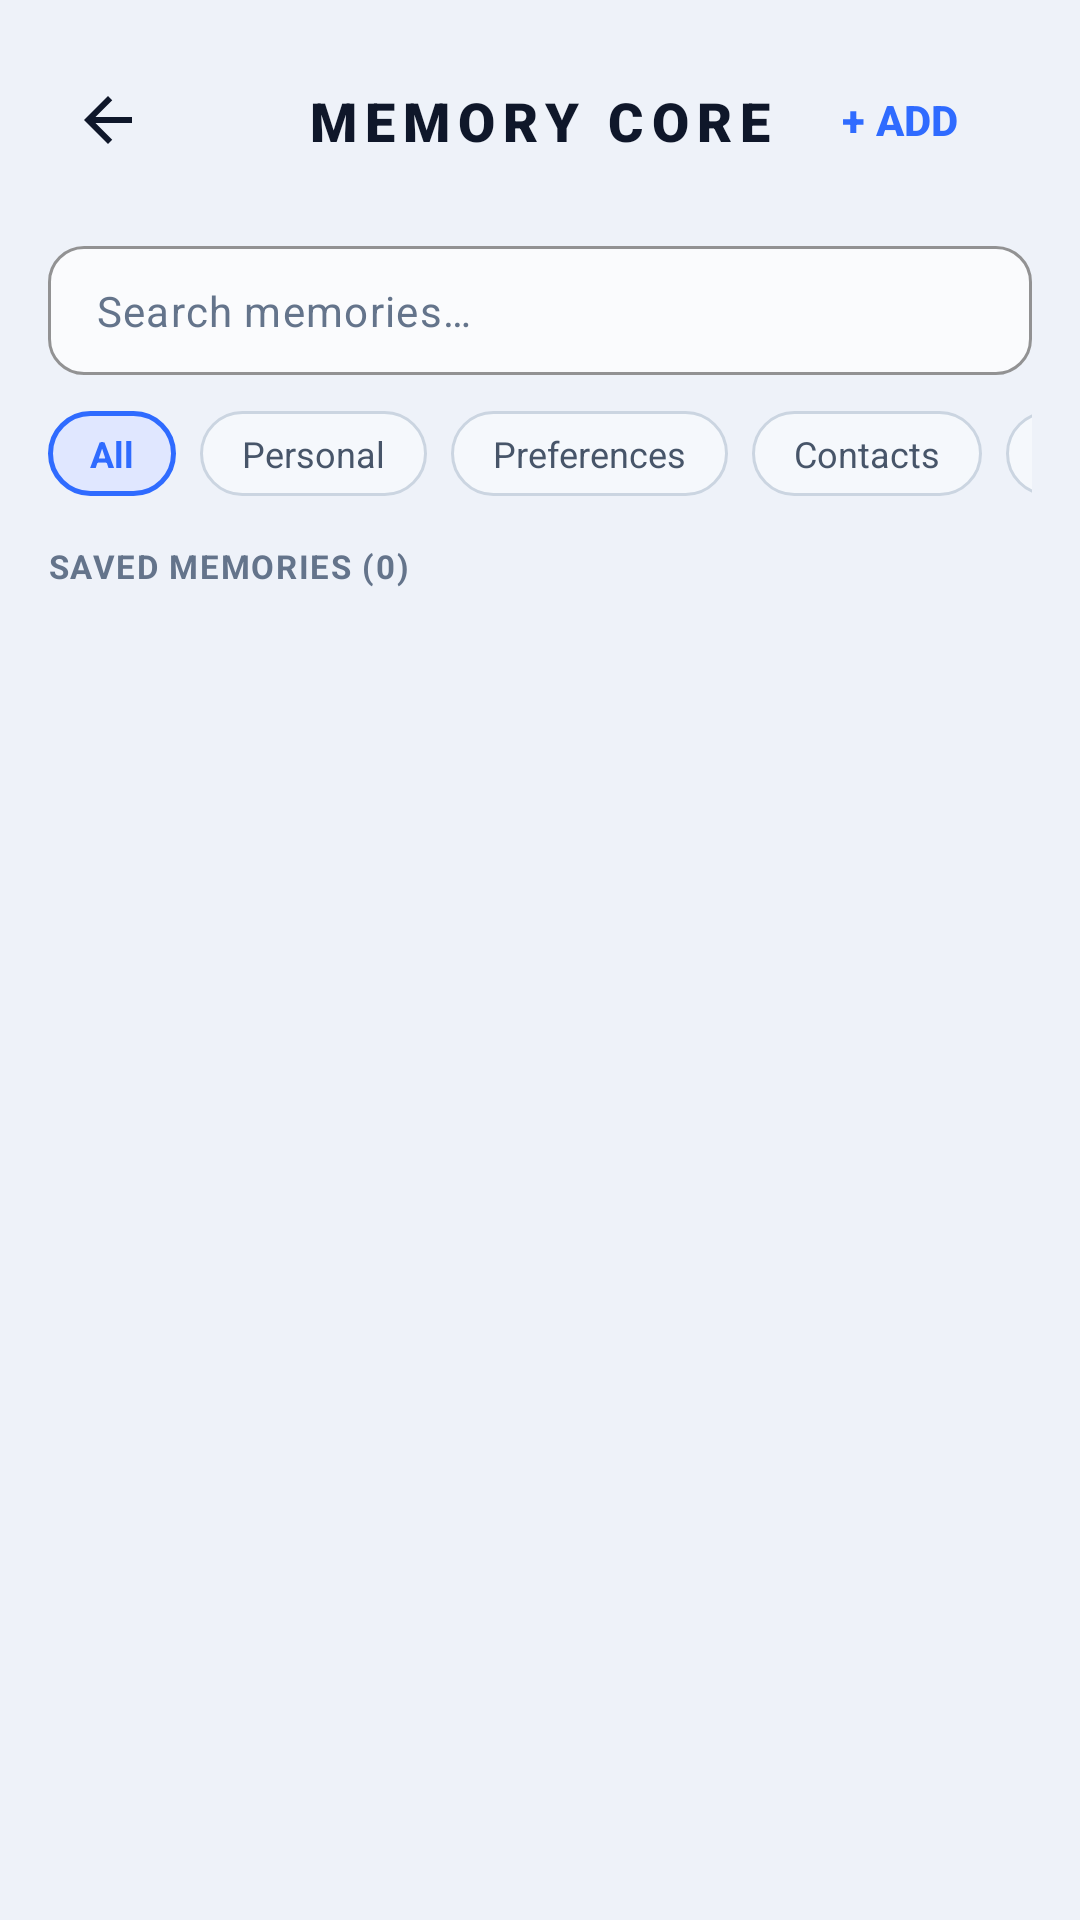

The Android layout XML behind this screen, and the referenced resources:
<!-- AndroidManifest.xml: application theme Theme.JarvisAssistant -->
<!-- res/layout/activity_memory.xml -->
<?xml version="1.0" encoding="utf-8"?>
<LinearLayout xmlns:android="http://schemas.android.com/apk/res/android"
    xmlns:app="http://schemas.android.com/apk/res-auto"
    xmlns:tools="http://schemas.android.com/tools"
    android:layout_width="match_parent"
    android:layout_height="match_parent"
    android:background="?attr/themeBg"
    android:orientation="vertical">

    
    <androidx.constraintlayout.widget.ConstraintLayout
        android:layout_width="match_parent"
        android:layout_height="wrap_content"
        android:paddingStart="16dp"
        android:paddingEnd="16dp"
        android:paddingTop="16dp"
        android:paddingBottom="14dp">

        <ImageButton
            android:id="@+id/btnBack"
            android:layout_width="40dp"
            android:layout_height="40dp"
            android:background="?attr/selectableItemBackgroundBorderless"
            android:src="@drawable/ic_back"
            android:contentDescription="@string/desc_back"
            app:tint="?attr/themeTextPrimary"
            app:layout_constraintStart_toStartOf="parent"
            app:layout_constraintTop_toTopOf="parent"
            app:layout_constraintBottom_toBottomOf="parent" />

        <TextView
            android:layout_width="wrap_content"
            android:layout_height="wrap_content"
            android:text="@string/memory_title"
            android:textColor="?attr/themeTextPrimary"
            android:textSize="18sp"
            android:textStyle="bold"
            android:fontFamily="sans-serif-black"
            android:letterSpacing="0.15"
            app:layout_constraintStart_toStartOf="parent"
            app:layout_constraintEnd_toEndOf="parent"
            app:layout_constraintTop_toTopOf="parent"
            app:layout_constraintBottom_toBottomOf="parent" />

        <Button
            android:id="@+id/btnAddMemory"
            style="@style/Widget.Material3.Button.TextButton"
            android:layout_width="wrap_content"
            android:layout_height="wrap_content"
            android:text="+ ADD"
            android:textColor="?attr/themeAccent"
            android:textStyle="bold"
            app:layout_constraintEnd_toEndOf="parent"
            app:layout_constraintTop_toTopOf="parent"
            app:layout_constraintBottom_toBottomOf="parent" />
    </androidx.constraintlayout.widget.ConstraintLayout>

    <LinearLayout
        android:layout_width="match_parent"
        android:layout_height="match_parent"
        android:orientation="vertical"
        android:paddingHorizontal="16dp">

        
        <com.google.android.material.textfield.TextInputLayout
            android:id="@+id/tilSearch"
            style="@style/Widget.Material3.TextInputLayout.OutlinedBox"
            android:layout_width="match_parent"
            android:layout_height="wrap_content"
            android:layout_marginTop="4dp"
            app:boxBackgroundColor="?attr/themeInputBg"
            app:boxStrokeColor="?attr/themeAccent"
            app:boxCornerRadiusTopStart="12dp"
            app:boxCornerRadiusTopEnd="12dp"
            app:boxCornerRadiusBottomStart="12dp"
            app:boxCornerRadiusBottomEnd="12dp"
            app:hintEnabled="false">

            <com.google.android.material.textfield.TextInputEditText
                android:id="@+id/etSearch"
                android:layout_width="match_parent"
                android:layout_height="wrap_content"
                android:hint="@string/search_memories"
                android:textColor="?attr/themeTextPrimary"
                android:textColorHint="?attr/themeTextMuted"
                android:singleLine="true"
                android:paddingVertical="12dp"
                android:textSize="14sp" />
        </com.google.android.material.textfield.TextInputLayout>

        
        <HorizontalScrollView
            android:layout_width="match_parent"
            android:layout_height="wrap_content"
            android:layout_marginTop="12dp"
            android:scrollbars="none">

            <LinearLayout
                android:id="@+id/layoutCategories"
                android:layout_width="wrap_content"
                android:layout_height="wrap_content"
                android:orientation="horizontal">

                <TextView
                    android:id="@+id/chipCategoryAll"
                    android:layout_width="wrap_content"
                    android:layout_height="wrap_content"
                    android:background="@drawable/bg_chip_selected"
                    android:paddingHorizontal="14dp"
                    android:paddingVertical="6dp"
                    android:text="@string/category_all"
                    android:textColor="?attr/themeAccent"
                    android:textSize="12sp"
                    android:textStyle="bold" />

                <TextView
                    android:id="@+id/chipCategoryPersonal"
                    android:layout_width="wrap_content"
                    android:layout_height="wrap_content"
                    android:layout_marginStart="8dp"
                    android:background="@drawable/bg_chip_unselected"
                    android:paddingHorizontal="14dp"
                    android:paddingVertical="6dp"
                    android:text="@string/category_personal"
                    android:textColor="?attr/themeTextSecondary"
                    android:textSize="12sp" />

                <TextView
                    android:id="@+id/chipCategoryPreferences"
                    android:layout_width="wrap_content"
                    android:layout_height="wrap_content"
                    android:layout_marginStart="8dp"
                    android:background="@drawable/bg_chip_unselected"
                    android:paddingHorizontal="14dp"
                    android:paddingVertical="6dp"
                    android:text="@string/category_preferences"
                    android:textColor="?attr/themeTextSecondary"
                    android:textSize="12sp" />

                <TextView
                    android:id="@+id/chipCategoryContacts"
                    android:layout_width="wrap_content"
                    android:layout_height="wrap_content"
                    android:layout_marginStart="8dp"
                    android:background="@drawable/bg_chip_unselected"
                    android:paddingHorizontal="14dp"
                    android:paddingVertical="6dp"
                    android:text="@string/category_contacts"
                    android:textColor="?attr/themeTextSecondary"
                    android:textSize="12sp" />

                <TextView
                    android:id="@+id/chipCategoryRoutines"
                    android:layout_width="wrap_content"
                    android:layout_height="wrap_content"
                    android:layout_marginStart="8dp"
                    android:background="@drawable/bg_chip_unselected"
                    android:paddingHorizontal="14dp"
                    android:paddingVertical="6dp"
                    android:text="@string/category_routines"
                    android:textColor="?attr/themeTextSecondary"
                    android:textSize="12sp" />

                <TextView
                    android:id="@+id/chipCategoryNotes"
                    android:layout_width="wrap_content"
                    android:layout_height="wrap_content"
                    android:layout_marginStart="8dp"
                    android:background="@drawable/bg_chip_unselected"
                    android:paddingHorizontal="14dp"
                    android:paddingVertical="6dp"
                    android:text="@string/category_notes"
                    android:textColor="?attr/themeTextSecondary"
                    android:textSize="12sp" />
            </LinearLayout>
        </HorizontalScrollView>

        
        <TextView
            android:id="@+id/tvMemoryCount"
            android:layout_width="wrap_content"
            android:layout_height="wrap_content"
            android:layout_marginTop="16dp"
            android:layout_marginBottom="8dp"
            android:text="SAVED MEMORIES (0)"
            android:textColor="?attr/themeTextMuted"
            android:textSize="11sp"
            android:letterSpacing="0.05"
            android:textStyle="bold" />

        
        <FrameLayout
            android:layout_width="match_parent"
            android:layout_height="match_parent">

            <androidx.recyclerview.widget.RecyclerView
                android:id="@+id/rvMemories"
                android:layout_width="match_parent"
                android:layout_height="match_parent"
                android:clipToPadding="false"
                android:paddingBottom="24dp"
                tools:listitem="@layout/item_memory" />

            <TextView
                android:id="@+id/tvNoMemories"
                android:layout_width="wrap_content"
                android:layout_height="wrap_content"
                android:layout_gravity="center"
                android:text="@string/no_memories"
                android:textColor="?attr/themeTextMuted"
                android:textSize="14sp"
                android:visibility="gone" />
        </FrameLayout>
    </LinearLayout>

</LinearLayout>
<!-- res/layout/item_memory.xml (included above) -->
<?xml version="1.0" encoding="utf-8"?>
<LinearLayout xmlns:android="http://schemas.android.com/apk/res/android"
    xmlns:app="http://schemas.android.com/apk/res-auto"
    android:layout_width="match_parent"
    android:layout_height="wrap_content"
    android:layout_marginBottom="12dp"
    android:background="@drawable/bg_card_futuristic"
    android:orientation="vertical"
    android:padding="16dp">

    
    <LinearLayout
        android:layout_width="match_parent"
        android:layout_height="wrap_content"
        android:gravity="center_vertical"
        android:orientation="horizontal">

        <TextView
            android:id="@+id/tvMemoryCategory"
            android:layout_width="wrap_content"
            android:layout_height="wrap_content"
            android:background="@drawable/bg_badge_action"
            android:paddingHorizontal="10dp"
            android:paddingVertical="4dp"
            android:text="PREFERENCES"
            android:textColor="?attr/themeAccent"
            android:textSize="10sp"
            android:textStyle="bold"
            android:letterSpacing="0.05" />

        <TextView
            android:id="@+id/tvMemoryDate"
            android:layout_width="0dp"
            android:layout_height="wrap_content"
            android:layout_marginStart="10dp"
            android:layout_weight="1"
            android:text="Sep 12, 2026 • 15:30"
            android:textColor="?attr/themeTextMuted"
            android:textSize="11sp" />

        <ImageButton
            android:id="@+id/btnEditMemory"
            android:layout_width="32dp"
            android:layout_height="32dp"
            android:background="?attr/selectableItemBackgroundBorderless"
            android:src="@drawable/ic_edit"
            app:tint="?attr/themeTextSecondary"
            android:contentDescription="Edit" />

        <ImageButton
            android:id="@+id/btnDeleteMemory"
            android:layout_width="32dp"
            android:layout_height="32dp"
            android:layout_marginStart="4dp"
            android:background="?attr/selectableItemBackgroundBorderless"
            android:src="@drawable/ic_delete"
            app:tint="@color/status_red"
            android:contentDescription="Delete" />
    </LinearLayout>

    
    <TextView
        android:id="@+id/tvMemoryFact"
        android:layout_width="match_parent"
        android:layout_height="wrap_content"
        android:layout_marginTop="10dp"
        android:text="Favorite song is Believer."
        android:textColor="?attr/themeTextPrimary"
        android:textSize="14sp"
        android:lineSpacingExtra="3dp" />

</LinearLayout>
<!-- resources referenced by this layout -->
<resources>
  <color name="status_red">#EF4444</color>
  <!-- drawable bg_badge_action (drawable) -->
  <?xml version="1.0" encoding="utf-8"?>
  <shape xmlns:android="http://schemas.android.com/apk/res/android"
      android:shape="rectangle">
      <solid android:color="?attr/themeAccentLight" />
      <corners android:radius="8dp" />
      <stroke
          android:width="1dp"
          android:color="?attr/themeAccent" />
  </shape>
  <!-- drawable bg_card_futuristic (drawable) -->
  <?xml version="1.0" encoding="utf-8"?>
  <shape xmlns:android="http://schemas.android.com/apk/res/android"
      android:shape="rectangle">
      <solid android:color="?attr/themeCardBg" />
      <stroke
          android:width="1dp"
          android:color="?attr/themeCardBorder" />
      <corners android:radius="14dp" />
  </shape>
  <!-- drawable bg_chip_selected (drawable) -->
  <?xml version="1.0" encoding="utf-8"?>
  <shape xmlns:android="http://schemas.android.com/apk/res/android"
      android:shape="rectangle">
      <solid android:color="?attr/themeAccentLight" />
      <stroke
          android:width="1.5dp"
          android:color="?attr/themeAccent" />
      <corners android:radius="20dp" />
  </shape>
  <!-- drawable bg_chip_unselected (drawable) -->
  <?xml version="1.0" encoding="utf-8"?>
  <shape xmlns:android="http://schemas.android.com/apk/res/android"
      android:shape="rectangle">
      <solid android:color="?attr/themeChipBg" />
      <stroke
          android:width="1dp"
          android:color="?attr/themeCardBorder" />
      <corners android:radius="20dp" />
  </shape>
  <!-- drawable ic_back (drawable) -->
  <vector xmlns:android="http://schemas.android.com/apk/res/android"
      android:width="24dp"
      android:height="24dp"
      android:viewportWidth="24"
      android:viewportHeight="24">
    <path
        android:fillColor="#F4F4F6"
        android:pathData="M20,11H7.83l5.59,-5.59L12,4l-8,8 8,8 1.41,-1.41L7.83,13H20v-2z"/>
  </vector>
  <!-- drawable ic_delete (drawable) -->
  <vector xmlns:android="http://schemas.android.com/apk/res/android"
      android:width="24dp"
      android:height="24dp"
      android:viewportWidth="24"
      android:viewportHeight="24">
    <path
        android:fillColor="#FF1744"
        android:pathData="M6,19c0,1.1 0.9,2 2,2h8c1.1,0 2,-0.9 2,-2V7H6v12zM19,4h-3.5l-1,-1h-5l-1,1H5v2h14V4z"/>
  </vector>
  <string name="category_all">All</string>
  <string name="category_contacts">Contacts</string>
  <string name="category_notes">Notes</string>
  <string name="category_personal">Personal</string>
  <string name="category_preferences">Preferences</string>
  <string name="category_routines">Routines</string>
  <string name="desc_back">Back</string>
  <string name="memory_title">MEMORY CORE</string>
  <string name="no_memories">No memories recorded yet.</string>
  <string name="search_memories">Search memories…</string>
  <style name="Theme.JarvisAssistant" parent="Theme.JarvisAssistant.Light" />
  <color name="naira_text_muted">#64748B</color>
  <!-- drawable bg_liquid_glow_light_2 (drawable) -->
  <?xml version="1.0" encoding="utf-8"?>
  <shape xmlns:android="http://schemas.android.com/apk/res/android"
      android:shape="oval">
      <gradient
          android:type="radial"
          android:gradientRadius="130dp"
          android:startColor="#208B5CF6"
          android:centerColor="#0D8B5CF6"
          android:endColor="#008B5CF6" />
  </shape>
  <!-- drawable bg_liquid_glow_light_3 (drawable) -->
  <?xml version="1.0" encoding="utf-8"?>
  <shape xmlns:android="http://schemas.android.com/apk/res/android"
      android:shape="oval">
      <gradient
          android:type="radial"
          android:gradientRadius="140dp"
          android:startColor="#1A06B6D4"
          android:centerColor="#0B06B6D4"
          android:endColor="#0006B6D4" />
  </shape>
</resources>
